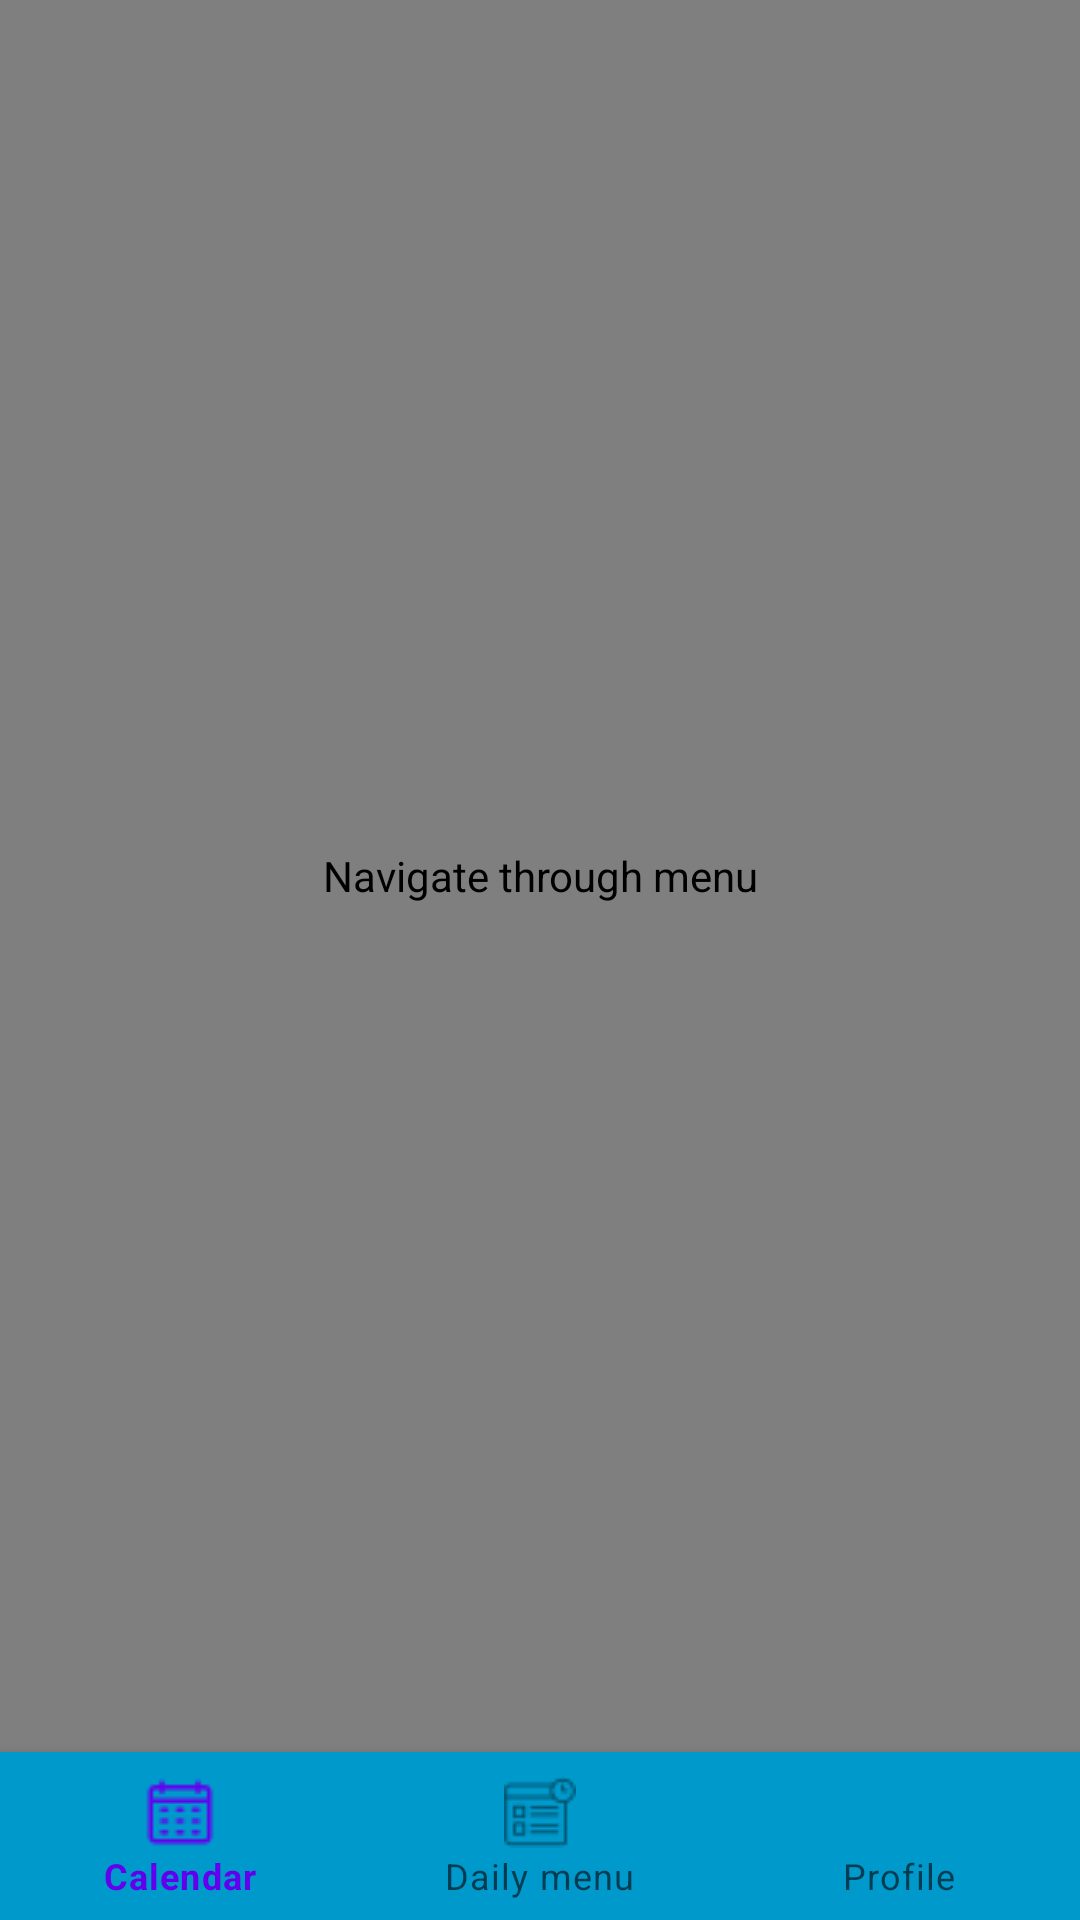

This screen was rendered from an Android layout file. Write that file and the resources it references.
<!-- AndroidManifest.xml: application theme Theme.Todoapp -->
<!-- res/layout/activity_main.xml -->
<?xml version="1.0" encoding="utf-8"?>
<androidx.constraintlayout.widget.ConstraintLayout xmlns:android="http://schemas.android.com/apk/res/android"
    xmlns:app="http://schemas.android.com/apk/res-auto"
    xmlns:tools="http://schemas.android.com/tools"
    android:layout_width="match_parent"
    android:layout_height="match_parent"
    tools:context=".activity.MainActivity">

    <rs.raf.to_do_app.view.NonScrollableViewPager
        android:id="@+id/viewPager"
        android:layout_width="0dp"
        android:layout_height="0dp"
        android:contentDescription="@string/menu_description"
        android:background="@color/purple_700"
        app:layout_constraintBottom_toTopOf="@id/bottomNavigation"
        app:layout_constraintEnd_toEndOf="parent"
        app:layout_constraintStart_toStartOf="parent"
        app:layout_constraintTop_toTopOf="parent"
        />

    <com.google.android.material.bottomnavigation.BottomNavigationView
        android:id="@+id/bottomNavigation"
        android:layout_width="0dp"
        android:layout_height="56dp"
        android:background="@android:color/holo_blue_dark"
        app:layout_constraintBottom_toBottomOf="parent"
        app:layout_constraintEnd_toEndOf="parent"
        app:layout_constraintStart_toStartOf="parent"
        app:menu="@menu/bottom_navigation" />

</androidx.constraintlayout.widget.ConstraintLayout>
<!-- resources referenced by this layout -->
<resources>
  <color name="purple_700">#FF3700B3</color>
  <string name="menu_description">Navigate through menu</string>
  <style name="Theme.Todoapp" parent="Theme.MaterialComponents.DayNight.DarkActionBar">
          
          <item name="colorPrimary">@color/purple_500</item>
          <item name="colorPrimaryVariant">@color/purple_700</item>
          <item name="colorOnPrimary">@color/white</item>
          
          <item name="colorSecondary">@color/teal_200</item>
          <item name="colorSecondaryVariant">@color/teal_700</item>
          <item name="colorOnSecondary">@color/black</item>
          <item name="android:textColor">@color/black</item>/&gt;
          
          <item name="android:statusBarColor">?attr/colorPrimaryVariant</item>
          
      </style>
  <color name="purple_500">#FF6200EE</color>
  <color name="white">#FFFFFFFF</color>
  <color name="teal_200">#FF03DAC5</color>
  <color name="teal_700">#FF018786</color>
  <color name="black">#FF000000</color>
</resources>
